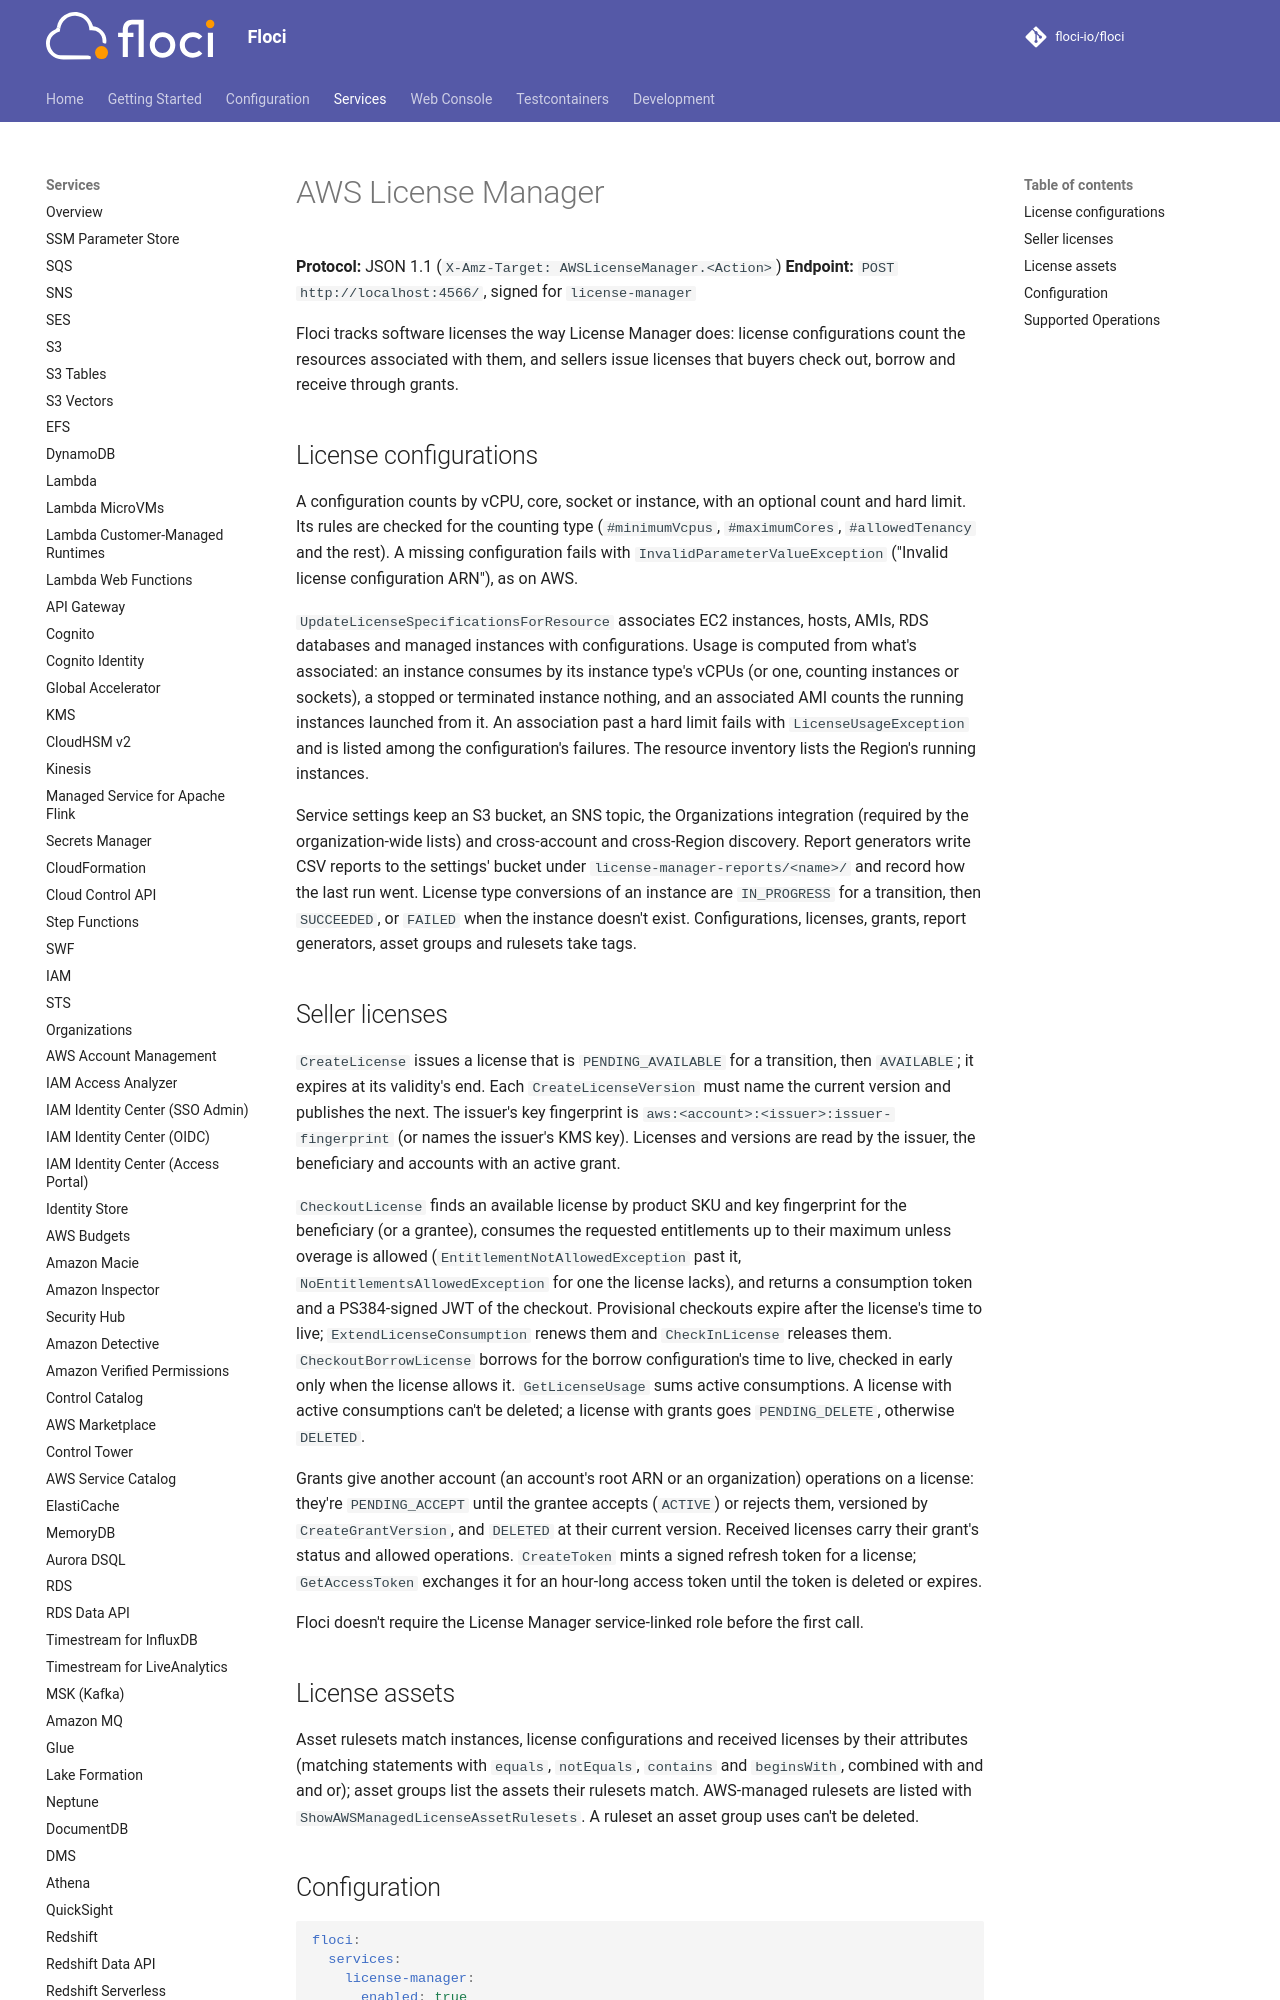

repository: alchemy-run/floci · page: services/licensemanager/index.html · generator: mkdocs

# AWS License Manager

**Protocol:** JSON 1.1 (`X-Amz-Target: AWSLicenseManager.<Action>`)
**Endpoint:** `POST http://localhost:4566/`, signed for `license-manager`

Floci tracks software licenses the way License Manager does: license configurations count the resources associated
with them, and sellers issue licenses that buyers check out, borrow and receive through grants.

## License configurations

A configuration counts by vCPU, core, socket or instance, with an optional count and hard limit. Its rules are
checked for the counting type (`#minimumVcpus`, `#maximumCores`, `#allowedTenancy` and the rest). A missing
configuration fails with `InvalidParameterValueException` ("Invalid license configuration ARN"), as on AWS.

`UpdateLicenseSpecificationsForResource` associates EC2 instances, hosts, AMIs, RDS databases and managed instances
with configurations. Usage is computed from what's associated: an instance consumes by its instance type's vCPUs (or
one, counting instances or sockets), a stopped or terminated instance nothing, and an associated AMI counts the
running instances launched from it. An association past a hard limit fails with `LicenseUsageException` and is
listed among the configuration's failures. The resource inventory lists the Region's running instances.

Service settings keep an S3 bucket, an SNS topic, the Organizations integration (required by the organization-wide
lists) and cross-account and cross-Region discovery. Report generators write CSV reports to the settings' bucket
under `license-manager-reports/<name>/` and record how the last run went. License type conversions of an instance
are `IN_PROGRESS` for a transition, then `SUCCEEDED`, or `FAILED` when the instance doesn't exist. Configurations,
licenses, grants, report generators, asset groups and rulesets take tags.
